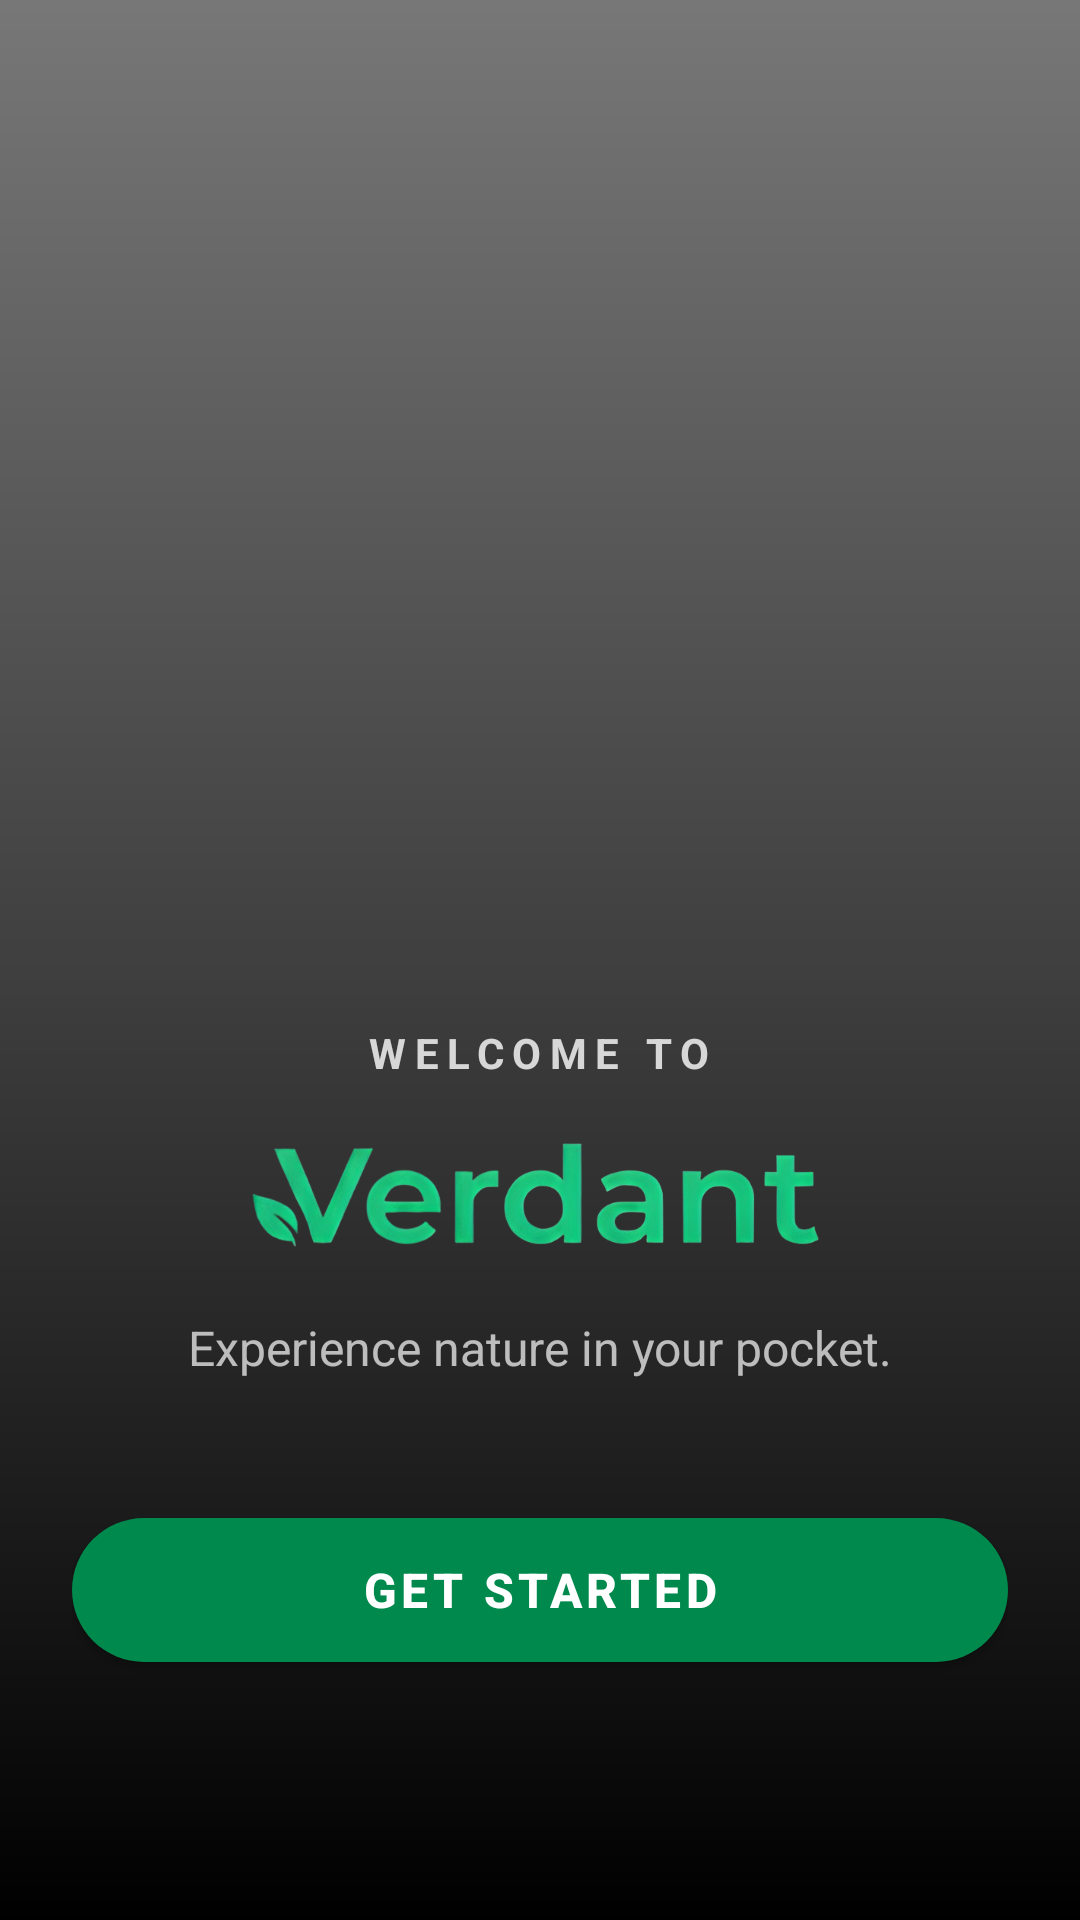

Reconstruct the res/layout file that produces this screen, plus the resources it refers to.
<!-- AndroidManifest.xml: application theme Theme.Verdant -->
<!-- res/layout/activity_welcome.xml -->
<?xml version="1.0" encoding="utf-8"?>
<androidx.constraintlayout.widget.ConstraintLayout
    xmlns:android="http://schemas.android.com/apk/res/android"
    xmlns:app="http://schemas.android.com/apk/res-auto"
    xmlns:tools="http://schemas.android.com/tools"
    android:layout_width="match_parent"
    android:layout_height="match_parent"
    android:background="@color/black_background">

    
    
    <VideoView
        android:id="@+id/videoView"
        android:layout_width="0dp"
        android:layout_height="0dp"
        app:layout_constraintBottom_toBottomOf="parent"
        app:layout_constraintEnd_toEndOf="parent"
        app:layout_constraintStart_toStartOf="parent"
        app:layout_constraintTop_toTopOf="parent" />

    
    
    <View
        android:layout_width="match_parent"
        android:layout_height="match_parent"
        android:background="@drawable/bg_video_overlay" />

    
    <LinearLayout
        android:layout_width="match_parent"
        android:layout_height="wrap_content"
        android:orientation="vertical"
        android:gravity="center"
        android:padding="24dp"
        app:layout_constraintBottom_toBottomOf="parent"
        app:layout_constraintTop_toTopOf="parent"
        app:layout_constraintVertical_bias="0.85">

        <TextView
            android:layout_width="wrap_content"
            android:layout_height="wrap_content"
            android:text="WELCOME TO"
            android:textColor="@color/white"
            android:alpha="0.8"
            android:textSize="14sp"
            android:letterSpacing="0.2"
            android:textStyle="bold" />

        <LinearLayout
            android:layout_width="wrap_content"
            android:layout_height="wrap_content"
            android:layout_marginTop="0dp"
            android:gravity="center_vertical"
            android:orientation="horizontal">

            <ImageView
                android:layout_width="230dp"
                android:layout_height="70dp"
                android:src="@drawable/verdant_logo"/>

        </LinearLayout>

        <TextView
            android:layout_width="wrap_content"
            android:layout_height="wrap_content"
            android:text="Experience nature in your pocket."
            android:textColor="@color/white"
            android:alpha="0.7"
            android:textSize="16sp"
            android:layout_marginTop="8dp"
            android:layout_marginBottom="40dp"/>

        <com.google.android.material.button.MaterialButton
            android:id="@+id/getStartBtn"
            android:layout_width="match_parent"
            android:layout_height="60dp"
            android:text="Get Started"
            android:textColor="@color/white"
            android:textSize="16sp"
            android:textStyle="bold"
            app:backgroundTint="@color/app_green"
            app:cornerRadius="30dp"
            android:elevation="8dp"/>

    </LinearLayout>

</androidx.constraintlayout.widget.ConstraintLayout>
<!-- resources referenced by this layout -->
<resources>
  <color name="app_green">#00894D</color>
  <color name="black_background">#000000</color>
  <color name="white">#FFFFFFFF</color>
  <!-- drawable bg_video_overlay (drawable) -->
  <?xml version="1.0" encoding="utf-8"?>
  <shape xmlns:android="http://schemas.android.com/apk/res/android">
      <gradient
          android:angle="90"
          android:startColor="#FF000000"
          android:centerColor="#80000000"
          android:endColor="#10000000"
          android:type="linear" />
  </shape>
  <!-- drawable verdant_logo: png bitmap (drawable, 109665 bytes) -->
  <style name="Theme.Verdant" parent="Theme.MaterialComponents.DayNight.NoActionBar">
          
          <item name="colorPrimary">@color/purple_200</item>
          <item name="colorPrimaryVariant">@color/purple_700</item>
          <item name="colorOnPrimary">@color/black</item>
          
          <item name="colorSecondary">@color/teal_200</item>
          <item name="colorSecondaryVariant">@color/teal_200</item>
          <item name="colorOnSecondary">@color/black</item>
          
          <item name="android:statusBarColor">#00000000</item>
          <item name="android:windowLightStatusBar" tools:targetApi="m">false</item>
          
          <item name="android:windowFullscreen">true</item>
      </style>
  <color name="purple_200">#FFBB86FC</color>
  <color name="purple_700">#FF3700B3</color>
  <color name="black">#FF000000</color>
  <color name="teal_200">#FF03DAC5</color>
</resources>
